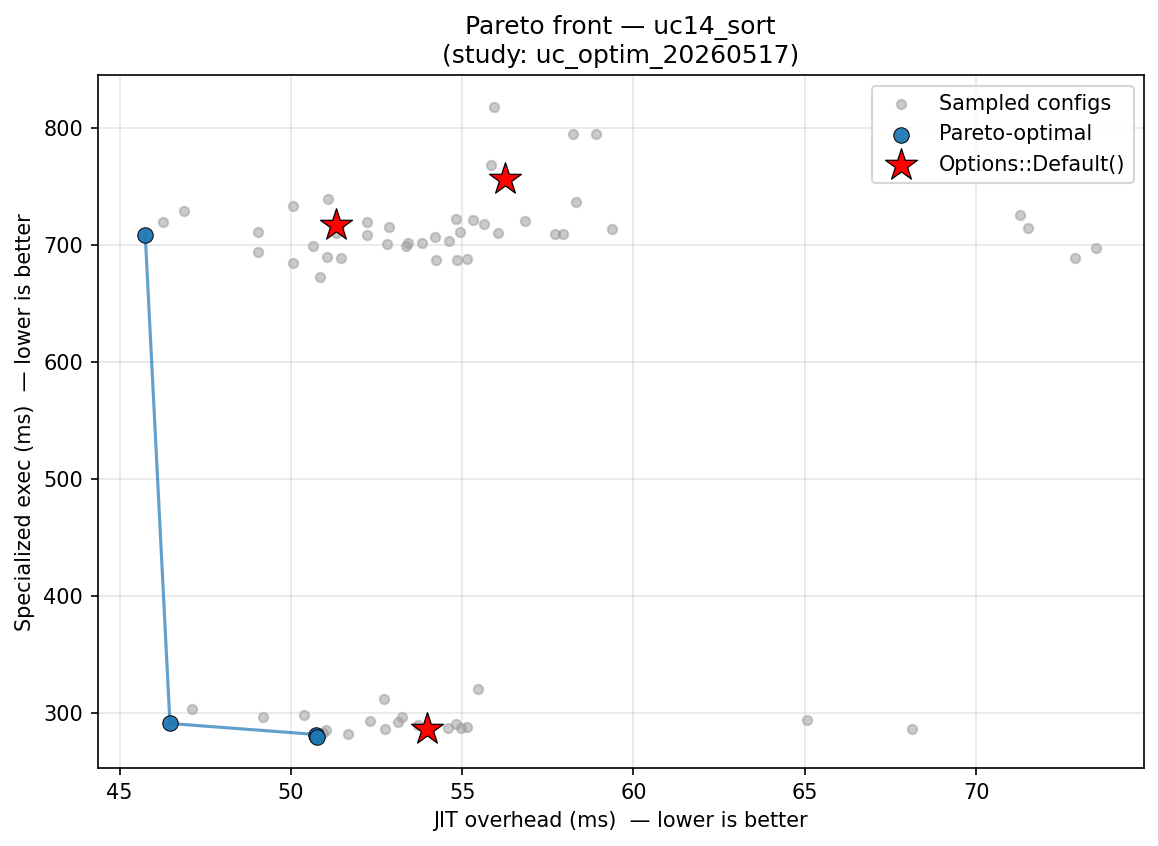

The data file committed next to this chart (first rows):
config_label, fixpoint_max, unroll_max, large_module_max, early_prune, o3_final, group, kernel, jit_overhead_ms, specialized_exec_ms, is_pareto_optimal, is_default
trial_3, 21, 2, 49, 1, 1, uc14_sort, generic_sort, 52.7, 312.4, False, False
trial_10, 13, 455, 0, 0, 0, uc14_sort, multi_key_sort, 51.09, 739.2, False, False
trial_11, 24, 430, 1, 0, 1, uc14_sort, generic_sort, 54.96, 287.7, False, False
trial_11, 24, 430, 1, 0, 1, uc14_sort, struct_sort, 54.84, 687.6, False, False
trial_13, 20, 148, 20563, 0, 1, uc14_sort, struct_sort, 72.88, 689.1, False, False
trial_14, 11, 8, 0, 1, 1, uc14_sort, struct_sort, 50.06, 684.8, False, False
trial_16, 9, 5, 0, 1, 1, uc14_sort, generic_sort, 50.75, 281.9, True, False
trial_1, 15, 56, 0, 1, 0, uc14_sort, generic_sort, 47.11, 303.6, False, False
trial_9, 9, 1, 103, 1, 1, uc14_sort, multi_key_sort, 56.03, 709.9, False, False
trial_13, 20, 148, 20563, 0, 1, uc14_sort, generic_sort, 68.13, 286.6, False, False
trial_15, 12, 5, 0, 1, 1, uc14_sort, struct_sort, 50.86, 672.9, False, False
trial_16, 9, 5, 0, 1, 1, uc14_sort, struct_sort, 50.65, 699.3, False, False
trial_22, 4, 5, 0, 1, 1, uc14_sort, generic_sort, 53.25, 297.2, False, False
trial_0, 5, 138, 0, 0, 1, uc14_sort, generic_sort, 55.13, 288, False, False
trial_0, 5, 138, 0, 0, 1, uc14_sort, multi_key_sort, 59.38, 713.6, False, False
trial_2, 2, 1, 0, 0, 0, uc14_sort, generic_sort, 50.4, 298.6, False, False
trial_3, 21, 2, 49, 1, 1, uc14_sort, struct_sort, 52.23, 719.4, False, False
trial_3, 21, 2, 49, 1, 1, uc14_sort, multi_key_sort, 58.25, 794.4, False, False
trial_5, 5, 20, 4774, 1, 1, uc14_sort, generic_sort, 65.06, 294.3, False, False
trial_5, 5, 20, 4774, 1, 1, uc14_sort, multi_key_sort, 71.29, 725.6, False, False
trial_8, 12, 102, 0, 1, 1, uc14_sort, struct_sort, 51.32, 717.3, False, True
trial_8, 12, 102, 0, 1, 1, uc14_sort, multi_key_sort, 56.25, 756.6, False, True
trial_11, 24, 430, 1, 0, 1, uc14_sort, multi_key_sort, 57.94, 709.8, False, False
trial_14, 11, 8, 0, 1, 1, uc14_sort, generic_sort, 50.76, 280.1, True, False
trial_19, 7, 20, 0, 1, 1, uc14_sort, struct_sort, 54.81, 722.1, False, False
trial_19, 7, 20, 0, 1, 1, uc14_sort, multi_key_sort, 55.65, 717.6, False, False
trial_23, 15, 10, 0, 1, 1, uc14_sort, struct_sort, 55.85, 768, False, False
trial_2, 2, 1, 0, 0, 0, uc14_sort, struct_sort, 49.04, 693.9, False, False
trial_2, 2, 1, 0, 0, 0, uc14_sort, multi_key_sort, 51.42, 715.4, False, False
trial_4, 27, 46, 0, 1, 1, uc14_sort, struct_sort, 51.06, 689.5, False, False
trial_6, 21, 172, 8, 0, 1, uc14_sort, generic_sort, 54.59, 287.5, False, False
trial_10, 13, 455, 0, 0, 0, uc14_sort, generic_sort, 49.2, 296.4, False, False
trial_15, 12, 5, 0, 1, 1, uc14_sort, multi_key_sort, 54.62, 703.6, False, False
trial_17, 7, 4, 0, 1, 1, uc14_sort, generic_sort, 50.95, 283.2, False, False
trial_20, 8, 2, 0, 1, 1, uc14_sort, struct_sort, 52.81, 700.5, False, False
trial_21, 10, 10, 0, 1, 1, uc14_sort, struct_sort, 52.86, 715.3, False, False
trial_23, 15, 10, 0, 1, 1, uc14_sort, generic_sort, 55.46, 321.1, False, False
trial_23, 15, 10, 0, 1, 1, uc14_sort, multi_key_sort, 58.91, 794.7, False, False
trial_0, 5, 138, 0, 0, 1, uc14_sort, struct_sort, 55.13, 688.2, False, False
trial_1, 15, 56, 0, 1, 0, uc14_sort, struct_sort, 46.26, 719.8, False, False
trial_7, 17, 9, 8, 1, 0, uc14_sort, generic_sort, 46.47, 291.3, True, False
trial_12, 30, 127, 0, 0, 1, uc14_sort, multi_key_sort, 58.33, 736.8, False, False
trial_16, 9, 5, 0, 1, 1, uc14_sort, multi_key_sort, 53.83, 701.5, False, False
trial_20, 8, 2, 0, 1, 1, uc14_sort, multi_key_sort, 55.94, 818.2, False, False
trial_22, 4, 5, 0, 1, 1, uc14_sort, struct_sort, 52.23, 708.2, False, False
trial_1, 15, 56, 0, 1, 0, uc14_sort, multi_key_sort, 50.07, 733.3, False, False
trial_6, 21, 172, 8, 0, 1, uc14_sort, multi_key_sort, 57.7, 709.2, False, False
trial_8, 12, 102, 0, 1, 1, uc14_sort, generic_sort, 53.99, 286.1, False, True
trial_9, 9, 1, 103, 1, 1, uc14_sort, struct_sort, 51.33, 710.1, False, False
trial_13, 20, 148, 20563, 0, 1, uc14_sort, multi_key_sort, 73.51, 697.6, False, False
trial_14, 11, 8, 0, 1, 1, uc14_sort, multi_key_sort, 53.37, 699.1, False, False
trial_15, 12, 5, 0, 1, 1, uc14_sort, generic_sort, 51.02, 285.8, False, False
trial_17, 7, 4, 0, 1, 1, uc14_sort, struct_sort, 51.47, 689.2, False, False
trial_17, 7, 4, 0, 1, 1, uc14_sort, multi_key_sort, 53.43, 701.9, False, False
trial_20, 8, 2, 0, 1, 1, uc14_sort, generic_sort, 53.71, 290.3, False, False
trial_4, 27, 46, 0, 1, 1, uc14_sort, generic_sort, 52.75, 286.4, False, False
trial_5, 5, 20, 4774, 1, 1, uc14_sort, struct_sort, 71.5, 714.2, False, False
trial_7, 17, 9, 8, 1, 0, uc14_sort, struct_sort, 45.75, 709, True, False
trial_9, 9, 1, 103, 1, 1, uc14_sort, generic_sort, 51.67, 282.4, False, False
trial_10, 13, 455, 0, 0, 0, uc14_sort, struct_sort, 49.04, 711.5, False, False
... 9 more rows
